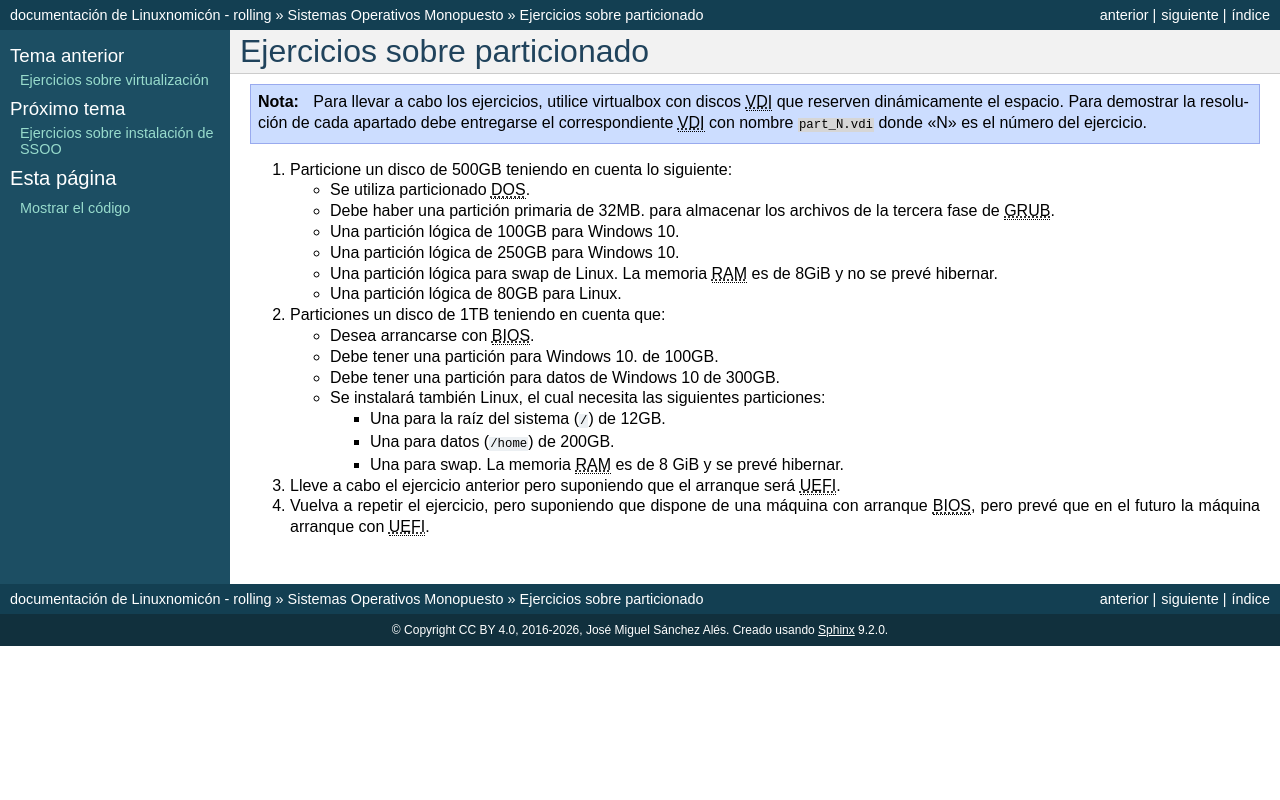

repository: sio2sio2/doc-linux · page: guias/0222.som/99.ejercicios/031.part.html · generator: sphinx

Ejercicios sobre particionado
=============================
.. note:: Para llevar a cabo los ejercicios, utilice virtualbox con discos |VDI|
   que reserven dinámicamente el espacio. Para demostrar la resolución de cada
   apartado debe entregarse el correspondiente |VDI| con nombre
   :file:`part_N.vdi` donde "N" es el número del ejercicio.

#. Particione un disco de 500GB teniendo en cuenta lo siguiente:

   + Se utiliza particionado |DOS|.
   + Debe haber una partición primaria de 32MB. para almacenar
     los archivos de la tercera fase de |GRUB|.
   + Una partición lógica de 100GB para Windows 10.
   + Una partición lógica de 250GB para Windows 10.
   + Una partición lógica para swap de Linux. La memoria |RAM| es de 8GiB y no
     se prevé hibernar.
   + Una partición lógica de 80GB para Linux.

#. Particiones un disco de 1TB teniendo en cuenta que:

   + Desea arrancarse con |BIOS|.
   + Debe tener una partición para Windows 10. de 100GB.
   + Debe tener una partición para datos de Windows 10 de 300GB.
   + Se instalará también Linux, el cual necesita las siguientes
     particiones:

     + Una para la raíz del sistema (:file:`/`) de 12GB.
     + Una para datos (:file:`/home`) de 200GB.
     + Una para swap. La memoria |RAM| es de 8 GiB y se prevé hibernar.

#. Lleve a cabo el ejercicio anterior pero suponiendo que
   el arranque será |UEFI|.

#. Vuelva a repetir el ejercicio, pero suponiendo que dispone de una máquina con
   arranque |BIOS|, pero prevé que en el futuro la máquina arranque con |UEFI|.

.. |BIOS| replace:: :abbr:`BIOS (Basic I/O System)`
.. |UEFI| replace:: :abbr:`UEFI (Unified Extensible Firmware Interface)`
.. |GRUB| replace:: :abbr:`GRUB (GRand Unified Bootloader)`
.. |DOS| replace:: :abbr:`DOS (Disk Operating System)`
.. |VDI| replace:: :abbr:`VDI (Virtual Disk Interface)`
.. |RAM| replace:: :abbr:`RAM (Random Access Memory)`
